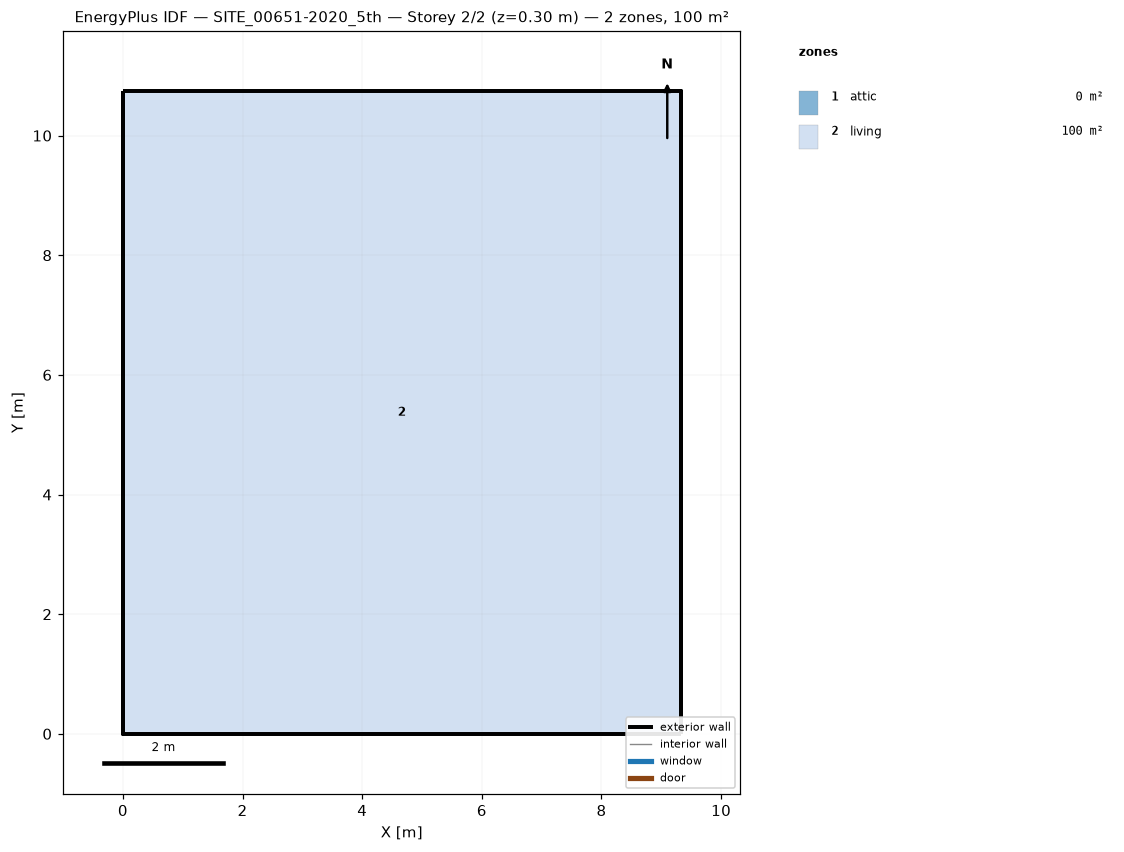
=== STOREY PLAN SPEC (per zone: floor XY polygon, exterior-wall plan segments, windows/doors) ===
zone 1: attic  (0.0 m²)
  exterior wall: (9.32, 0.00) – (9.32, 10.74) – (9.32, 5.37)  [16.1 m]
  exterior wall: (0.00, 10.74) – (0.00, 0.00) – (0.00, 5.37)  [16.1 m]
zone 2: living  (100.1 m²)
  floor: (0.00, 0.00) (0.00, 10.74) (9.32, 10.74) (9.32, 0.00)
  exterior wall: (0.00, 0.00) – (9.32, 0.00)  [9.3 m]
  exterior wall: (9.32, 0.00) – (9.32, 10.74)  [10.7 m]
  exterior wall: (9.32, 10.74) – (0.00, 10.74)  [9.3 m]
  exterior wall: (0.00, 10.74) – (0.00, 0.00)  [10.7 m]

=== DERIVED (storey summary) ===
Building: SITE_00651-2020_5th
Storey: 2 of 2  (floor level z = 0.30 m)
Storey gross floor area: 100.1 m²
Zones on this storey: 2
  - attic: floor 0.0 m²; exterior wall 32.2 m (19.2 m²); WWR 0.0%
  - living: floor 100.1 m²; exterior wall 40.1 m (134.5 m²); WWR 0.0%
Zone adjacency: (none detected)